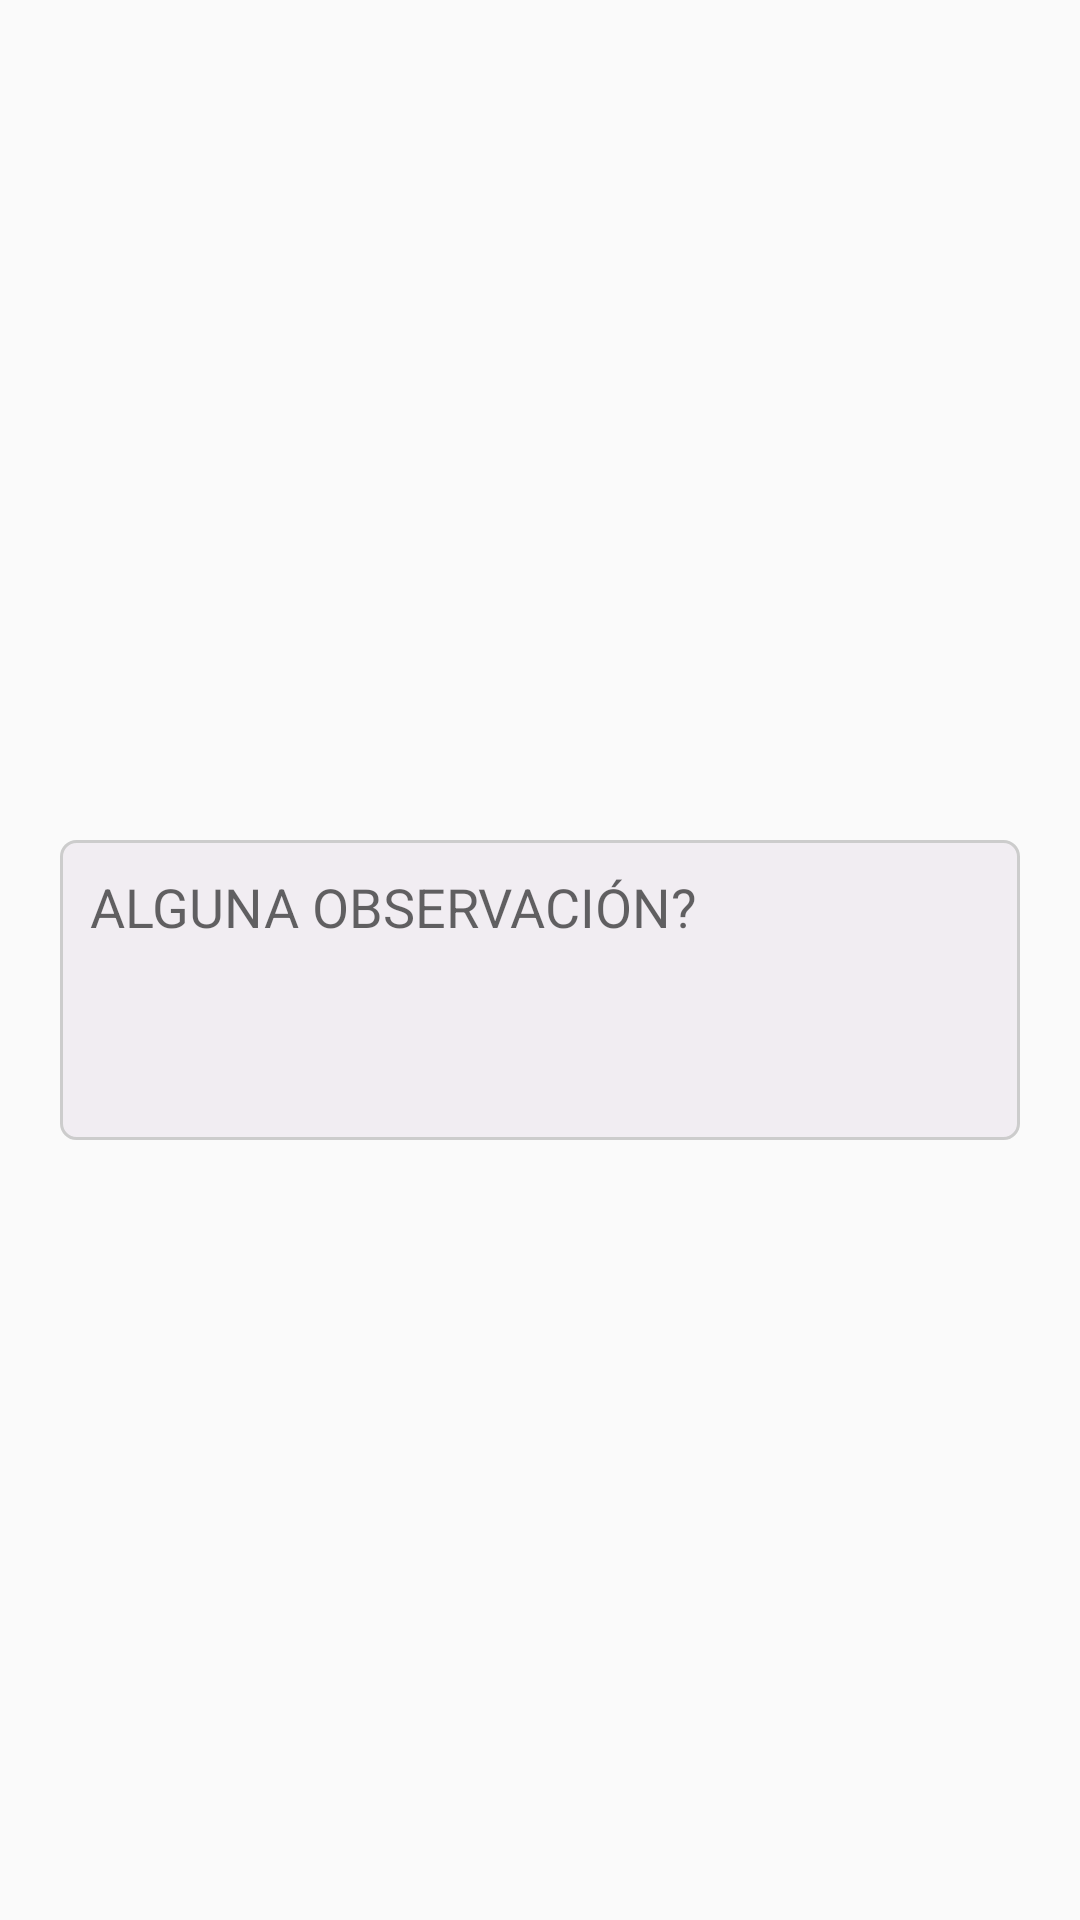

Here is an Android app screen rendered from its layout file. Give the layout XML and the strings, colors and styles it references.
<!-- AndroidManifest.xml: application theme Theme.AppCompat.Light.NoActionBar -->
<!-- res/layout/alerta_observacion.xml -->
<?xml version="1.0" encoding="utf-8"?>
<androidx.constraintlayout.widget.ConstraintLayout xmlns:android="http://schemas.android.com/apk/res/android"
    xmlns:app="http://schemas.android.com/apk/res-auto"
    android:layout_width="match_parent"
    android:layout_height="wrap_content"
    android:paddingLeft="20dp"
    android:paddingRight="20dp"
    android:paddingTop="20dp">

    <EditText
        android:id="@+id/caja_observacion_alerta"
        android:layout_width="0dp"
        android:layout_height="100dp"
        android:background="@drawable/estilo_caja"
        android:ems="10"
        android:gravity="start|top"
        android:hint="ALGUNA OBSERVACIÓN?"
        android:inputType="textMultiLine"
        android:padding="10dp"
        app:layout_constraintBottom_toBottomOf="parent"
        app:layout_constraintEnd_toEndOf="parent"
        app:layout_constraintStart_toStartOf="parent"
        app:layout_constraintTop_toTopOf="parent" />

</androidx.constraintlayout.widget.ConstraintLayout>
<!-- resources referenced by this layout -->
<resources>
  <!-- drawable estilo_caja (drawable) -->
  <?xml version="1.0" encoding="utf-8"?>
  <shape xmlns:android="http://schemas.android.com/apk/res/android" android:shape="rectangle">
  
      <solid android:color="@color/colorAccent"/>
      <stroke android:color="@color/colorGray" android:width="1dp"/>
      <corners android:radius="5dp"/>
  
  </shape>
  <color name="colorAccent">#99EBE4ED</color>
  <color name="colorGray">#CCCCCC</color>
</resources>
